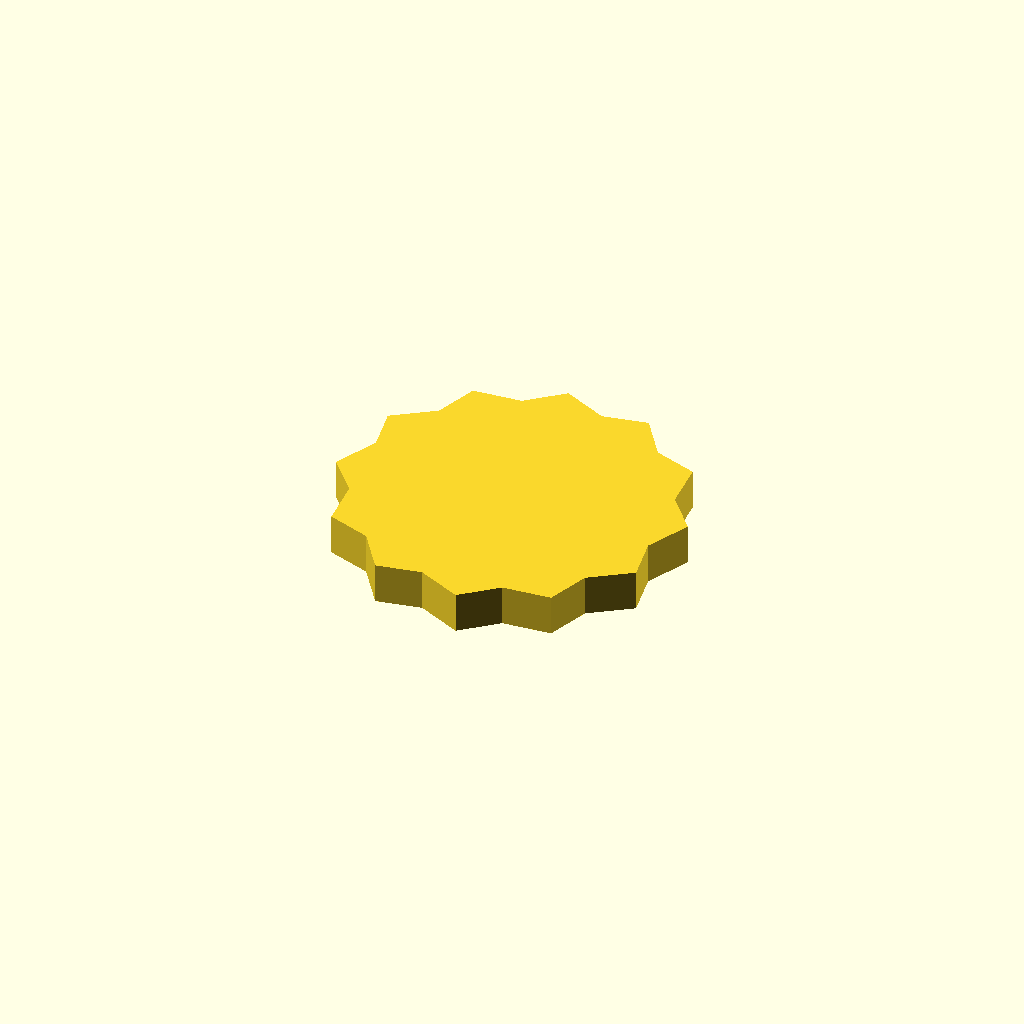
Cell 1: the model at its default parameters.
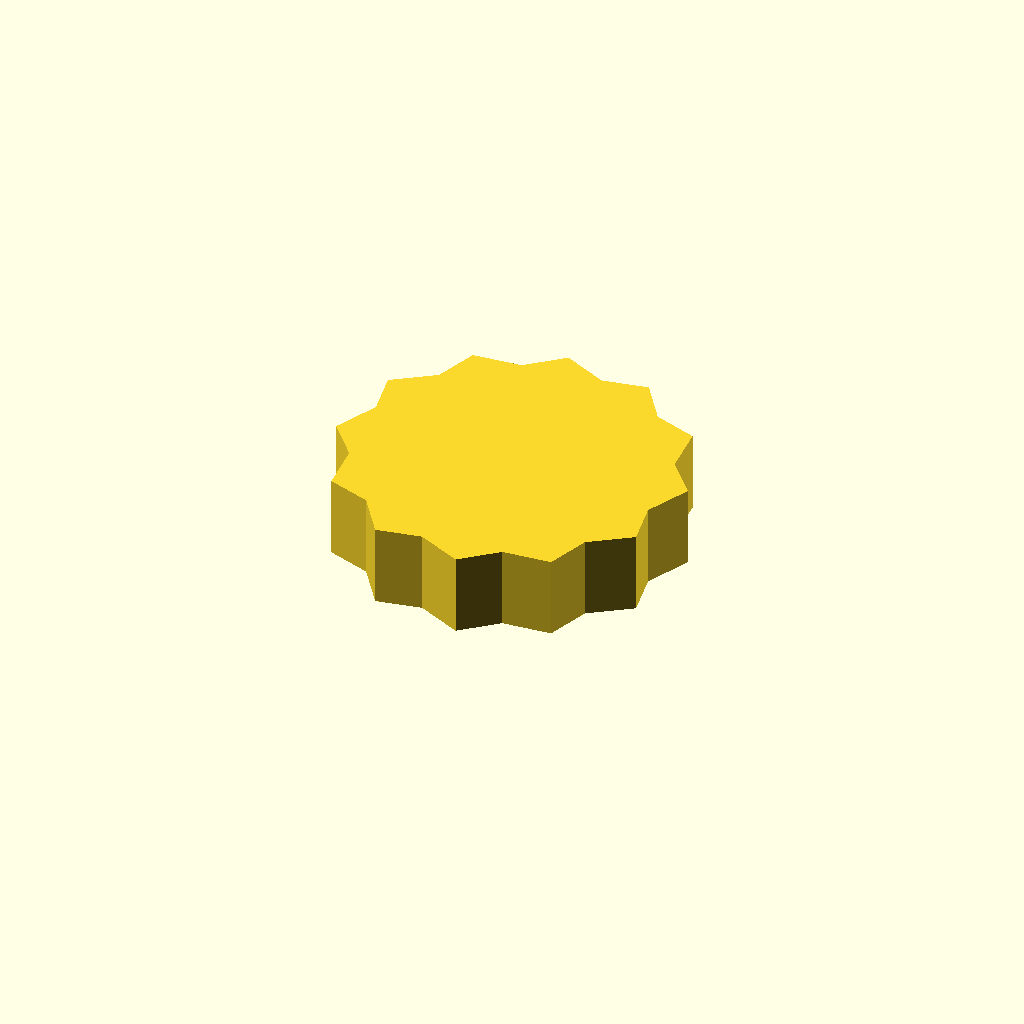
Cell 2: the same model with profile_height = 16.
One fixed orthographic camera (rotation 55°, 0°, 25°; colour scheme Cornfield) for every cell.
The OpenSCAD source (optional_data/data/sketch1/sprockets/part_0021.scad):
$fn = 32;

// ----------------------------------------------------------------------
// Chain sprocket: 12 teeth, 30 mm root radius
// ----------------------------------------------------------------------

// --- parameters (mm) ---
profile_height = 8;       // extrusion height
profile_points = 24;      // points of the closed outline

profile = [[63.41, 29.349], [67.464, 37.993], [61.625, 44.776], [60.814, 54.288], [52.366, 57.243], [46.907, 65.075], [38.114, 63.41], [29.471, 67.464], [22.688, 61.625], [13.176, 60.814], [10.221, 52.366], [2.389, 46.907], [4.054, 38.114], [0, 29.471], [5.839, 22.688], [6.65, 13.176], [15.097, 10.221], [20.556, 2.389], [29.349, 4.054], [37.993, 0], [44.776, 5.839], [54.288, 6.65], [57.243, 15.097], [65.075, 20.556]];  // single closed polygon, 24 points, counter clockwise

// --- the one profile operation ---
linear_extrude(height = profile_height) polygon(points = profile);
Customizer parameters (derived from the source; name, type, default, range or options):
profile_height: number, default 8
profile_points: number, default 24
